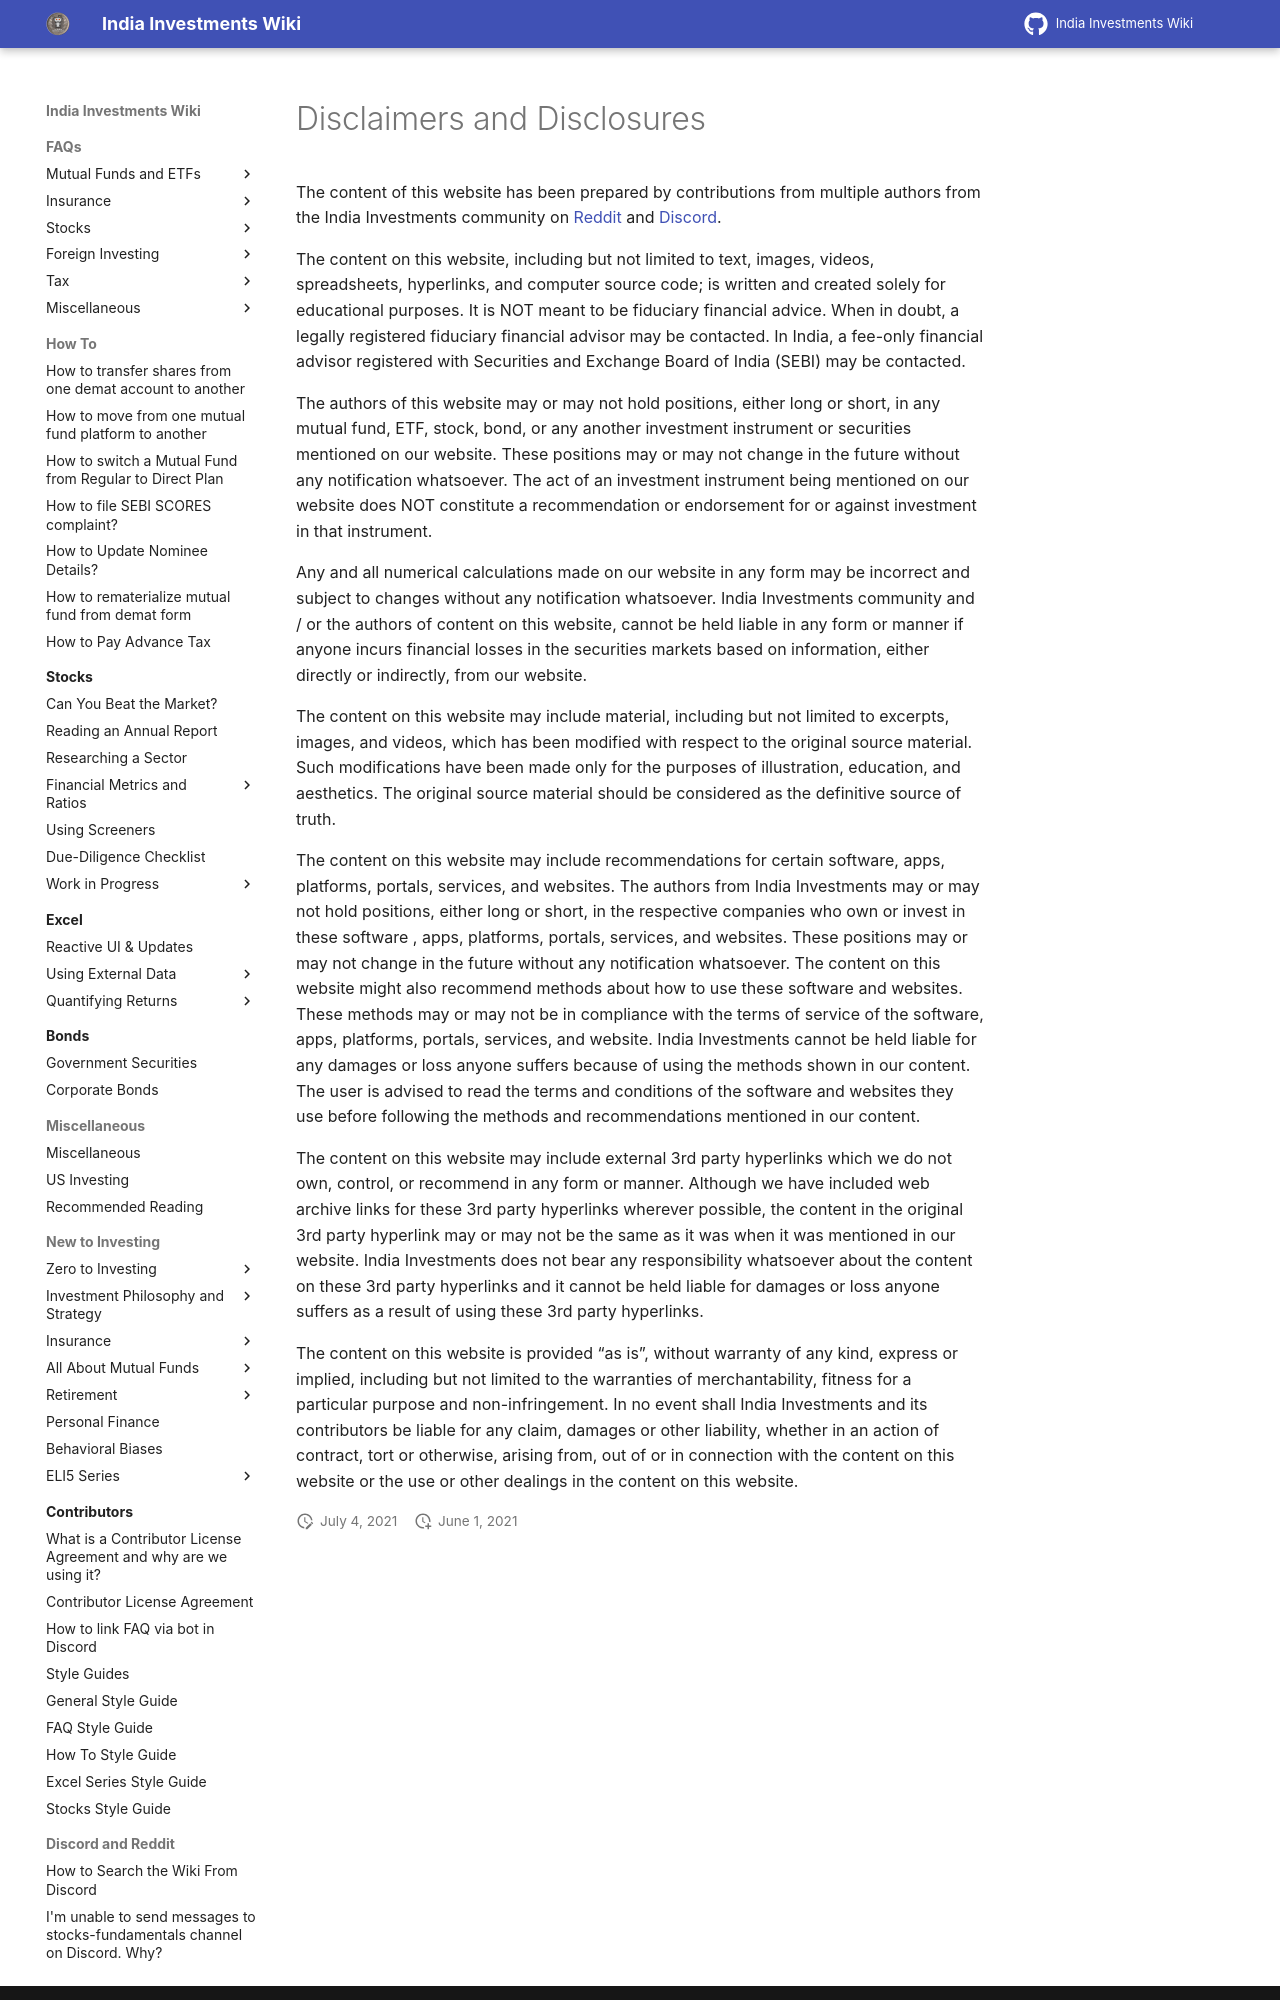

repository: indiainvestments/mkdocswiki · page: disclaimers-and-disclosures/index.html · generator: mkdocs

---
description: Disclaimers and disclosures that you should read and understand before reading this wiki
---

# Disclaimers and Disclosures

The content of this website has been prepared by contributions from multiple authors from the India Investments community on [Reddit](https://indiainvestments.wiki/reddit) and [Discord](https://indiainvestments.wiki/discord).

The content on this website, including but not limited to text, images, videos, spreadsheets, hyperlinks, and computer source code; is written and created solely for educational purposes. It is NOT meant to be fiduciary financial advice. When in doubt, a legally registered fiduciary financial advisor may be contacted. In India, a fee-only financial advisor registered with Securities and Exchange Board of India (SEBI) may be contacted.

The authors of this website may or may not hold positions, either long or short, in any mutual fund, ETF, stock, bond, or any another investment instrument or securities mentioned on our website. These positions may or may not change in the future without any notification whatsoever. The act of an investment instrument being mentioned on our website does NOT constitute a recommendation or endorsement for or against investment in that instrument.

Any and all numerical calculations made on our website in any form may be incorrect and subject to changes without any notification whatsoever. India Investments community and / or the authors of content on this website, cannot be held liable in any form or manner if anyone incurs financial losses in the securities markets based on information, either directly or indirectly, from our website.

The content on this website may include material, including but not limited to excerpts, images, and videos, which has been modified with respect to the original source material. Such modifications have been made only for the purposes of illustration, education, and aesthetics. The original source material should be considered as the definitive source of truth.

The content on this website may include recommendations for certain software, apps, platforms, portals, services, and websites. The authors from India Investments may or may not hold positions, either long or short, in the respective companies who own or invest in these software , apps, platforms, portals, services, and websites. These positions may or may not change in the future without any notification whatsoever. The content on this website might also recommend methods about how to use these software and websites. These methods may or may not be in compliance with the terms of service of the software, apps, platforms, portals, services, and website. India Investments cannot be held liable for any damages or loss anyone suffers because of using the methods shown in our content. The user is advised to read the terms and conditions of the software and websites they use before following the methods and recommendations mentioned in our content.

The content on this website may include external 3rd party hyperlinks which we do not own, control, or recommend in any form or manner. Although we have included web archive links for these 3rd party hyperlinks wherever possible, the content in the original 3rd party hyperlink may or may not be the same as it was when it was mentioned in our website. India Investments does not bear any responsibility whatsoever about the content on these 3rd party hyperlinks and it cannot be held liable for damages or loss anyone suffers as a result of using these 3rd party hyperlinks.
